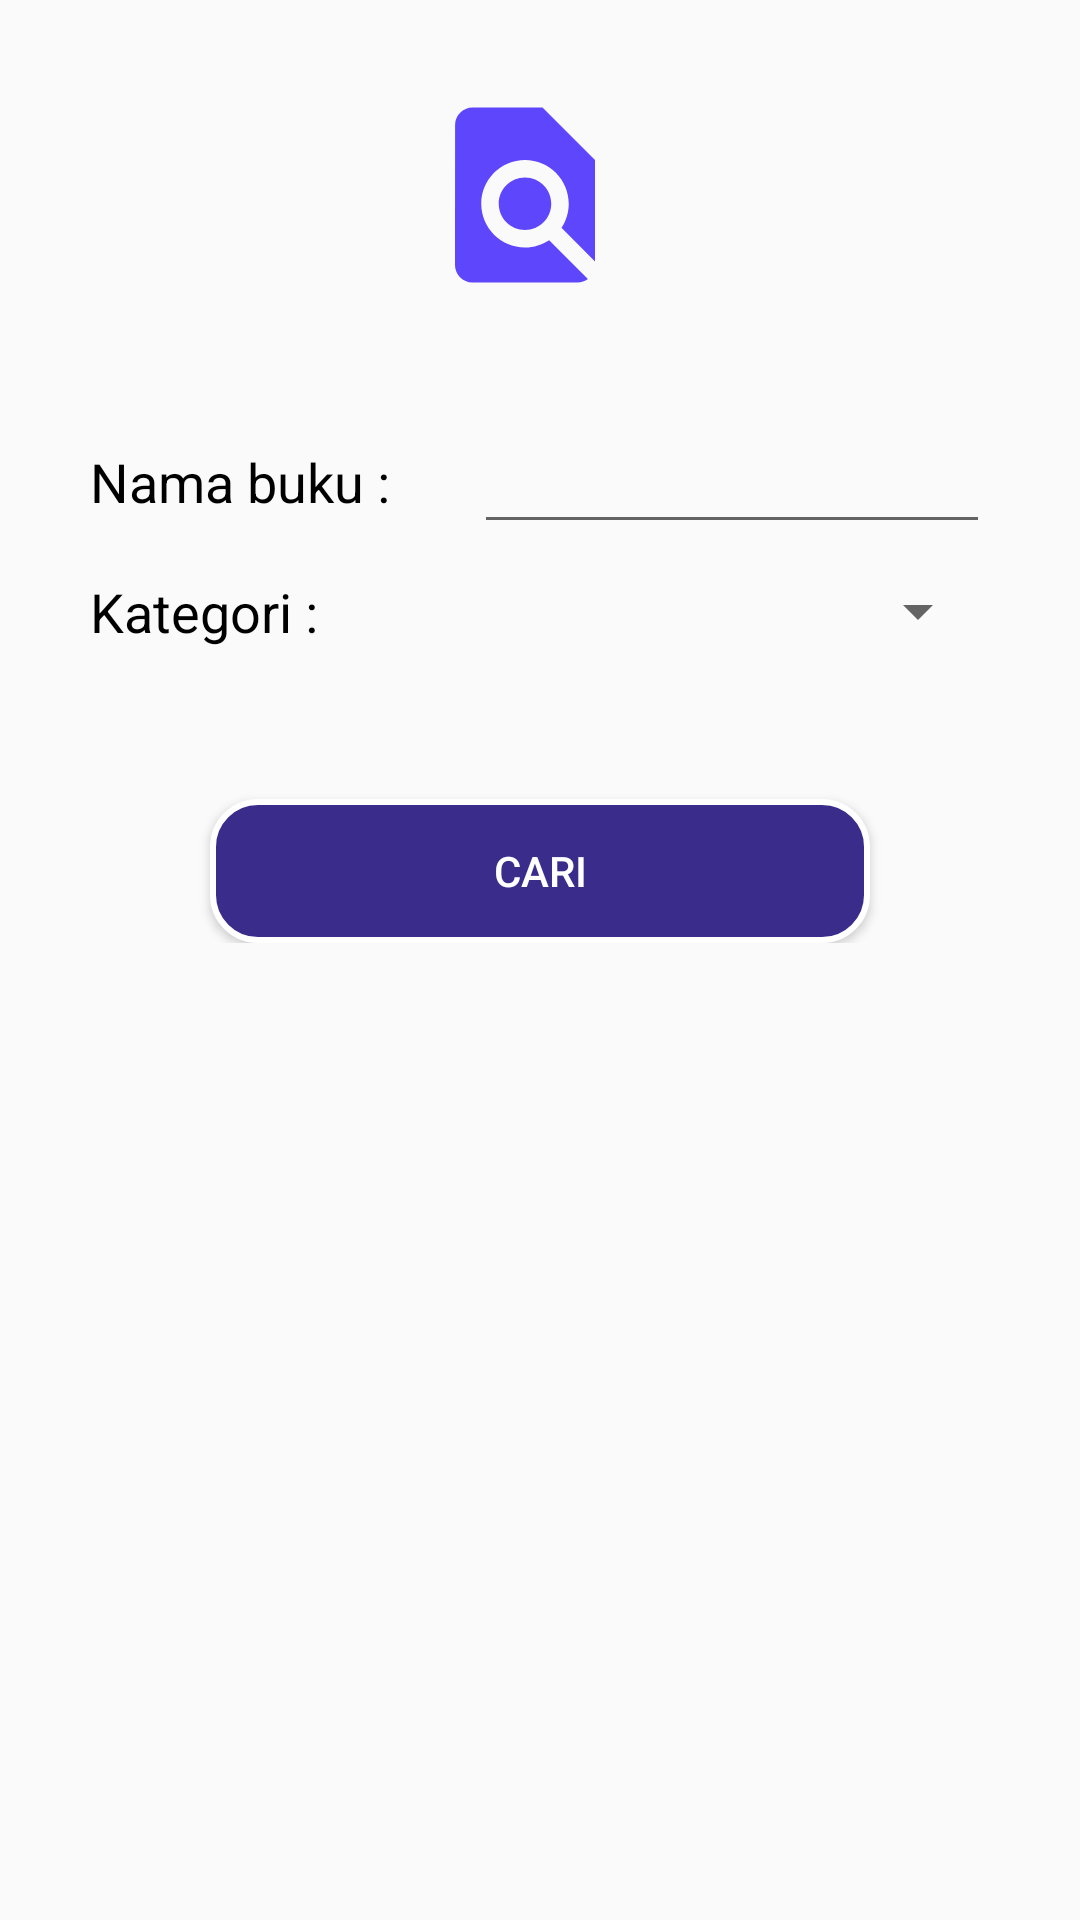

The Android layout XML behind this screen, and the referenced resources:
<!-- AndroidManifest.xml: activity theme AppTheme -->
<!-- res/layout/activity_findbook.xml -->
<?xml version="1.0" encoding="utf-8"?>
<RelativeLayout xmlns:android="http://schemas.android.com/apk/res/android"
    xmlns:tools="http://schemas.android.com/tools"
    android:id="@+id/activity_main"
    android:layout_width="match_parent"
    android:layout_height="match_parent"
    tools:context=".MainActivity">
    <ScrollView
        android:layout_width="match_parent"
        android:layout_height="wrap_content"
        android:paddingTop="20dp"
        android:paddingBottom="30dp"
        android:paddingLeft="30dp"
        android:paddingRight="30dp"
        android:id="@+id/scroll1">
        <LinearLayout
            android:layout_width="match_parent"
            android:layout_height="wrap_content"
            android:orientation="vertical"

            >
            <LinearLayout
                android:layout_width="100dp"
                android:layout_height="wrap_content"
                android:layout_gravity="center_horizontal"
                android:orientation="horizontal">
                <ImageView
                    android:layout_width="70dp"
                    android:layout_height="70dp"
                    android:layout_marginLeft="10dp"
                    android:layout_marginRight="10dp"
                    android:layout_marginTop="10dp"
                    android:layout_marginBottom="40dp"
                    android:textColor="#fff"
                    android:src="@drawable/ic_find_in_page_purple_24dp"
                    android:text="Cari"
                    />

            </LinearLayout>
            <RelativeLayout
                android:layout_width="match_parent"
                android:layout_height="wrap_content"
                android:orientation="horizontal">
                <TextView
                    android:id="@+id/tvFindBook"
                    android:layout_width="120dp"
                    android:layout_height="wrap_content"
                    android:text="Nama buku :"
                    android:textColor="#000"
                    android:textSize="18dp"
                    android:layout_centerVertical="true"
                    />
                <EditText
                    android:id="@+id/tx_find_name"
                    android:layout_width="match_parent"
                    android:layout_height="wrap_content"
                    android:layout_centerVertical="true"
                    android:layout_marginLeft="8dp"
                    android:layout_toRightOf="@+id/tvFindBook"
                    android:paddingLeft="10dp"
                    android:text=""
                    android:textColor="#000"
                    android:textSize="18dp"
                    />

            </RelativeLayout>
            <RelativeLayout
                android:layout_width="match_parent"
                android:layout_height="wrap_content"
                android:orientation="horizontal">
                <TextView
                    android:id="@+id/tvCategoryBook"
                    android:layout_width="120dp"
                    android:layout_height="wrap_content"
                    android:text="Kategori :"
                    android:textColor="#000"
                    android:textSize="18dp"
                    android:layout_centerVertical="true"
                    />
                <Spinner
                    android:id="@+id/sp_find_category"
                    android:layout_width="match_parent"
                    android:layout_height="45dp"
                    android:layout_centerVertical="true"
                    android:layout_marginLeft="8dp"
                    android:layout_toRightOf="@+id/tvCategoryBook"
                    android:paddingLeft="10dp"
                    android:text=""
                    android:textColor="#000"
                    android:textSize="18dp"
                    />

            </RelativeLayout>
            <LinearLayout
                android:layout_width="240dp"
                android:layout_height="wrap_content"
                android:layout_gravity="center_horizontal"
                android:orientation="horizontal">
                <Button
                    android:id="@+id/btn_find_proc"
                    android:layout_width="match_parent"
                    android:layout_height="wrap_content"
                    android:padding="10dp"
                    android:layout_marginLeft="10dp"
                    android:layout_marginRight="10dp"
                    android:layout_marginTop="40dp"
                    android:textColor="#fff"
                    android:background="@drawable/background_button_login"
                    android:text="Cari"
                    />

            </LinearLayout>
        </LinearLayout>


    </ScrollView>
</RelativeLayout>
<!-- resources referenced by this layout -->
<resources>
  <!-- drawable background_button_login (drawable) -->
  <?xml version="1.0" encoding="utf-8"?>
  <shape
      xmlns:android="http://schemas.android.com/apk/res/android">
      <stroke
          android:width="2dp"
          android:color="#ffffff"/>
      <corners
          android:radius="15dp">
  
      </corners>
      <padding
          android:left="2dp"
          android:right="2dp"
          android:top="2dp"
          android:bottom="2dp"/>
      <solid android:color="@color/colorPrimaryDark"/>
  </shape>
  <!-- drawable ic_find_in_page_purple_24dp (drawable) -->
  <vector android:height="24dp" android:tint="#5E46FC"
      android:viewportHeight="24.0" android:viewportWidth="24.0"
      android:width="24dp" xmlns:android="http://schemas.android.com/apk/res/android">
      <path android:fillColor="#FF000000" android:pathData="M20,19.59V8l-6,-6H6c-1.1,0 -1.99,0.9 -1.99,2L4,20c0,1.1 0.89,2 1.99,2H18c0.45,0 0.85,-0.15 1.19,-0.4l-4.43,-4.43c-0.8,0.52 -1.74,0.83 -2.76,0.83 -2.76,0 -5,-2.24 -5,-5s2.24,-5 5,-5 5,2.24 5,5c0,1.02 -0.31,1.96 -0.83,2.75L20,19.59zM9,13c0,1.66 1.34,3 3,3s3,-1.34 3,-3 -1.34,-3 -3,-3 -3,1.34 -3,3z"/>
  </vector>
  <style name="AppTheme" parent="Theme.AppCompat.Light.DarkActionBar">
          
          <item name="colorPrimary">@color/colorPrimary</item>
          <item name="colorPrimaryDark">@color/colorPrimaryDark</item>
          <item name="colorAccent">@color/colorAccent</item>
      </style>
  <color name="colorPrimaryDark">#392C8B</color>
  <color name="colorPrimary">#5E46FC</color>
  <color name="colorAccent">#D81B60</color>
</resources>
